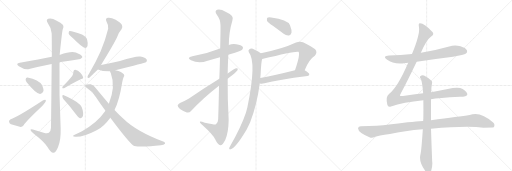
t = 0.00 s
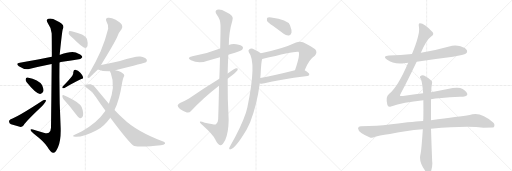
t = 3.59 s
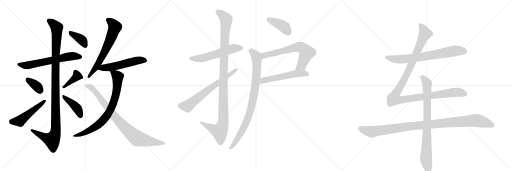
t = 7.18 s
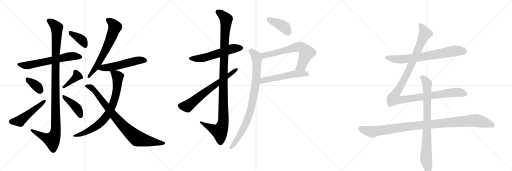
t = 10.77 s
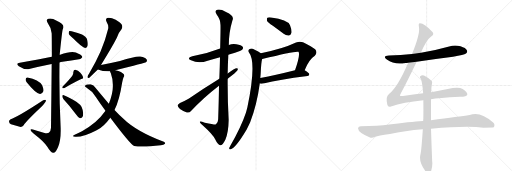
t = 14.37 s
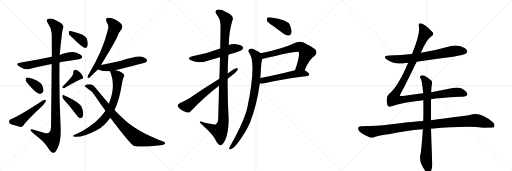
t = 17.96 s

The animated SVG that drew these frames (rendered in a browser with its animation timeline set to each time). Animation: 22 CSS @keyframes rules; one cycle of 17.96 s.

<svg version="1.1" viewBox="0 0 3072 1024" xmlns="http://www.w3.org/2000/svg">
  <g stroke="lightgray" stroke-dasharray="1,1" stroke-width="1" transform="scale(4, 4)">
    <line x1="0" y1="0" x2="256" y2="256"></line>
    <line x1="256" y1="0" x2="0" y2="256"></line>
    <line x1="128" y1="0" x2="128" y2="256"></line>
    <line x1="0" y1="128" x2="256" y2="128"></line>
    <line x1="256" y1="0" x2="512" y2="256"></line>
    <line x1="512" y1="0" x2="256" y2="256"></line>
    <line x1="384" y1="0" x2="384" y2="256"></line>
    <line x1="256" y1="128" x2="512" y2="128"></line>
    <line x1="512" y1="0" x2="768" y2="256"></line>
    <line x1="768" y1="0" x2="512" y2="256"></line>
    <line x1="640" y1="0" x2="640" y2="256"></line>
    <line x1="512" y1="128" x2="768" y2="128"></line>
  </g>
<g transform="scale(1, -1) translate(0, -850)">
   <style type="text/css">
    @keyframes keyframes0 {
      from {
       stroke: black;
       stroke-dashoffset: 631;
       stroke-width: 128;
       }
       67% {
       animation-timing-function: step-end;
       stroke: black;
       stroke-dashoffset: 0;
       stroke-width: 128;
       }
       to {
       stroke: black;
       stroke-width: 1024;
       }
       }
       #make-me-a-hanzi-animation-0 {
         animation: keyframes0 0.763509s both;
         animation-delay: 0.000000s;
         animation-timing-function: linear;
       }
    @keyframes keyframes1 {
      from {
       stroke: black;
       stroke-dashoffset: 1132;
       stroke-width: 128;
       }
       79% {
       animation-timing-function: step-end;
       stroke: black;
       stroke-dashoffset: 0;
       stroke-width: 128;
       }
       to {
       stroke: black;
       stroke-width: 1024;
       }
       }
       #make-me-a-hanzi-animation-1 {
         animation: keyframes1 1.171224s both;
         animation-delay: 0.763509s;
         animation-timing-function: linear;
       }
    @keyframes keyframes2 {
      from {
       stroke: black;
       stroke-dashoffset: 358;
       stroke-width: 128;
       }
       54% {
       animation-timing-function: step-end;
       stroke: black;
       stroke-dashoffset: 0;
       stroke-width: 128;
       }
       to {
       stroke: black;
       stroke-width: 1024;
       }
       }
       #make-me-a-hanzi-animation-2 {
         animation: keyframes2 0.541341s both;
         animation-delay: 1.934733s;
         animation-timing-function: linear;
       }
    @keyframes keyframes3 {
      from {
       stroke: black;
       stroke-dashoffset: 503;
       stroke-width: 128;
       }
       62% {
       animation-timing-function: step-end;
       stroke: black;
       stroke-dashoffset: 0;
       stroke-width: 128;
       }
       to {
       stroke: black;
       stroke-width: 1024;
       }
       }
       #make-me-a-hanzi-animation-3 {
         animation: keyframes3 0.659342s both;
         animation-delay: 2.476074s;
         animation-timing-function: linear;
       }
    @keyframes keyframes4 {
      from {
       stroke: black;
       stroke-dashoffset: 390;
       stroke-width: 128;
       }
       56% {
       animation-timing-function: step-end;
       stroke: black;
       stroke-dashoffset: 0;
       stroke-width: 128;
       }
       to {
       stroke: black;
       stroke-width: 1024;
       }
       }
       #make-me-a-hanzi-animation-4 {
         animation: keyframes4 0.567383s both;
         animation-delay: 3.135417s;
         animation-timing-function: linear;
       }
    @keyframes keyframes5 {
      from {
       stroke: black;
       stroke-dashoffset: 414;
       stroke-width: 128;
       }
       57% {
       animation-timing-function: step-end;
       stroke: black;
       stroke-dashoffset: 0;
       stroke-width: 128;
       }
       to {
       stroke: black;
       stroke-width: 1024;
       }
       }
       #make-me-a-hanzi-animation-5 {
         animation: keyframes5 0.586914s both;
         animation-delay: 3.702799s;
         animation-timing-function: linear;
       }
    @keyframes keyframes6 {
      from {
       stroke: black;
       stroke-dashoffset: 382;
       stroke-width: 128;
       }
       55% {
       animation-timing-function: step-end;
       stroke: black;
       stroke-dashoffset: 0;
       stroke-width: 128;
       }
       to {
       stroke: black;
       stroke-width: 1024;
       }
       }
       #make-me-a-hanzi-animation-6 {
         animation: keyframes6 0.560872s both;
         animation-delay: 4.289714s;
         animation-timing-function: linear;
       }
    @keyframes keyframes7 {
      from {
       stroke: black;
       stroke-dashoffset: 649;
       stroke-width: 128;
       }
       68% {
       animation-timing-function: step-end;
       stroke: black;
       stroke-dashoffset: 0;
       stroke-width: 128;
       }
       to {
       stroke: black;
       stroke-width: 1024;
       }
       }
       #make-me-a-hanzi-animation-7 {
         animation: keyframes7 0.778158s both;
         animation-delay: 4.850586s;
         animation-timing-function: linear;
       }
    @keyframes keyframes8 {
      from {
       stroke: black;
       stroke-dashoffset: 539;
       stroke-width: 128;
       }
       64% {
       animation-timing-function: step-end;
       stroke: black;
       stroke-dashoffset: 0;
       stroke-width: 128;
       }
       to {
       stroke: black;
       stroke-width: 1024;
       }
       }
       #make-me-a-hanzi-animation-8 {
         animation: keyframes8 0.688639s both;
         animation-delay: 5.628743s;
         animation-timing-function: linear;
       }
    @keyframes keyframes9 {
      from {
       stroke: black;
       stroke-dashoffset: 775;
       stroke-width: 128;
       }
       72% {
       animation-timing-function: step-end;
       stroke: black;
       stroke-dashoffset: 0;
       stroke-width: 128;
       }
       to {
       stroke: black;
       stroke-width: 1024;
       }
       }
       #make-me-a-hanzi-animation-9 {
         animation: keyframes9 0.880697s both;
         animation-delay: 6.317383s;
         animation-timing-function: linear;
       }
    @keyframes keyframes10 {
      from {
       stroke: black;
       stroke-dashoffset: 860;
       stroke-width: 128;
       }
       74% {
       animation-timing-function: step-end;
       stroke: black;
       stroke-dashoffset: 0;
       stroke-width: 128;
       }
       to {
       stroke: black;
       stroke-width: 1024;
       }
       }
       #make-me-a-hanzi-animation-10 {
         animation: keyframes10 0.949870s both;
         animation-delay: 7.198079s;
         animation-timing-function: linear;
       }
    @keyframes keyframes11 {
      from {
       stroke: black;
       stroke-dashoffset: 564;
       stroke-width: 128;
       }
       65% {
       animation-timing-function: step-end;
       stroke: black;
       stroke-dashoffset: 0;
       stroke-width: 128;
       }
       to {
       stroke: black;
       stroke-width: 1024;
       }
       }
       #make-me-a-hanzi-animation-11 {
         animation: keyframes11 0.708984s both;
         animation-delay: 8.147949s;
         animation-timing-function: linear;
       }
    @keyframes keyframes12 {
      from {
       stroke: black;
       stroke-dashoffset: 1126;
       stroke-width: 128;
       }
       79% {
       animation-timing-function: step-end;
       stroke: black;
       stroke-dashoffset: 0;
       stroke-width: 128;
       }
       to {
       stroke: black;
       stroke-width: 1024;
       }
       }
       #make-me-a-hanzi-animation-12 {
         animation: keyframes12 1.166341s both;
         animation-delay: 8.856934s;
         animation-timing-function: linear;
       }
    @keyframes keyframes13 {
      from {
       stroke: black;
       stroke-dashoffset: 670;
       stroke-width: 128;
       }
       69% {
       animation-timing-function: step-end;
       stroke: black;
       stroke-dashoffset: 0;
       stroke-width: 128;
       }
       to {
       stroke: black;
       stroke-width: 1024;
       }
       }
       #make-me-a-hanzi-animation-13 {
         animation: keyframes13 0.795247s both;
         animation-delay: 10.023275s;
         animation-timing-function: linear;
       }
    @keyframes keyframes14 {
      from {
       stroke: black;
       stroke-dashoffset: 404;
       stroke-width: 128;
       }
       57% {
       animation-timing-function: step-end;
       stroke: black;
       stroke-dashoffset: 0;
       stroke-width: 128;
       }
       to {
       stroke: black;
       stroke-width: 1024;
       }
       }
       #make-me-a-hanzi-animation-14 {
         animation: keyframes14 0.578776s both;
         animation-delay: 10.818522s;
         animation-timing-function: linear;
       }
    @keyframes keyframes15 {
      from {
       stroke: black;
       stroke-dashoffset: 665;
       stroke-width: 128;
       }
       68% {
       animation-timing-function: step-end;
       stroke: black;
       stroke-dashoffset: 0;
       stroke-width: 128;
       }
       to {
       stroke: black;
       stroke-width: 1024;
       }
       }
       #make-me-a-hanzi-animation-15 {
         animation: keyframes15 0.791178s both;
         animation-delay: 11.397298s;
         animation-timing-function: linear;
       }
    @keyframes keyframes16 {
      from {
       stroke: black;
       stroke-dashoffset: 543;
       stroke-width: 128;
       }
       64% {
       animation-timing-function: step-end;
       stroke: black;
       stroke-dashoffset: 0;
       stroke-width: 128;
       }
       to {
       stroke: black;
       stroke-width: 1024;
       }
       }
       #make-me-a-hanzi-animation-16 {
         animation: keyframes16 0.691895s both;
         animation-delay: 12.188477s;
         animation-timing-function: linear;
       }
    @keyframes keyframes17 {
      from {
       stroke: black;
       stroke-dashoffset: 888;
       stroke-width: 128;
       }
       74% {
       animation-timing-function: step-end;
       stroke: black;
       stroke-dashoffset: 0;
       stroke-width: 128;
       }
       to {
       stroke: black;
       stroke-width: 1024;
       }
       }
       #make-me-a-hanzi-animation-17 {
         animation: keyframes17 0.972656s both;
         animation-delay: 12.880371s;
         animation-timing-function: linear;
       }
    @keyframes keyframes18 {
      from {
       stroke: black;
       stroke-dashoffset: 726;
       stroke-width: 128;
       }
       70% {
       animation-timing-function: step-end;
       stroke: black;
       stroke-dashoffset: 0;
       stroke-width: 128;
       }
       to {
       stroke: black;
       stroke-width: 1024;
       }
       }
       #make-me-a-hanzi-animation-18 {
         animation: keyframes18 0.840820s both;
         animation-delay: 13.853027s;
         animation-timing-function: linear;
       }
    @keyframes keyframes19 {
      from {
       stroke: black;
       stroke-dashoffset: 1180;
       stroke-width: 128;
       }
       79% {
       animation-timing-function: step-end;
       stroke: black;
       stroke-dashoffset: 0;
       stroke-width: 128;
       }
       to {
       stroke: black;
       stroke-width: 1024;
       }
       }
       #make-me-a-hanzi-animation-19 {
         animation: keyframes19 1.210286s both;
         animation-delay: 14.693848s;
         animation-timing-function: linear;
       }
    @keyframes keyframes20 {
      from {
       stroke: black;
       stroke-dashoffset: 1069;
       stroke-width: 128;
       }
       78% {
       animation-timing-function: step-end;
       stroke: black;
       stroke-dashoffset: 0;
       stroke-width: 128;
       }
       to {
       stroke: black;
       stroke-width: 1024;
       }
       }
       #make-me-a-hanzi-animation-20 {
         animation: keyframes20 1.119954s both;
         animation-delay: 15.904134s;
         animation-timing-function: linear;
       }
    @keyframes keyframes21 {
      from {
       stroke: black;
       stroke-dashoffset: 837;
       stroke-width: 128;
       }
       73% {
       animation-timing-function: step-end;
       stroke: black;
       stroke-dashoffset: 0;
       stroke-width: 128;
       }
       to {
       stroke: black;
       stroke-width: 1024;
       }
       }
       #make-me-a-hanzi-animation-21 {
         animation: keyframes21 0.931152s both;
         animation-delay: 17.024089s;
         animation-timing-function: linear;
       }
</style>
<path d="M 357 476 Q 364 479 375 480 Q 430 489 474 496 Q 484 495 494 508 Q 494 520 471 529 Q 441 553 361 523 Q 360 523 358 522 L 311 510 Q 241 494 119 475 Q 91 471 113 454 Q 150 430 175 437 Q 235 452 310 467 L 357 476 Z" fill="lightgray"></path> 
<path d="M 310 467 Q 309 328 306 85 Q 305 63 293 54 Q 283 48 262 55 Q 237 62 212 69 Q 181 81 183 71 Q 184 64 203 49 Q 269 -2 285 -31 Q 304 -65 320 -66 Q 333 -67 348 -33 Q 366 10 364 81 Q 354 279 357 476 L 358 522 Q 373 669 377 677 Q 393 705 340 727 Q 309 745 289 738 Q 273 732 288 710 Q 307 685 310 652 Q 311 636 311 510 L 310 467 Z" fill="lightgray"></path> 
<path d="M 160 358 Q 214 291 240 287 Q 253 286 261 305 Q 262 318 253 340 Q 232 373 165 386 Q 155 387 154 376 Q 153 367 160 358 Z" fill="lightgray"></path> 
<path d="M 64 136 Q 54 132 54 122 Q 55 110 66 105 Q 90 98 124 89 Q 134 89 142 100 Q 155 122 247 209 Q 260 221 268 233 Q 277 243 275 251 Q 269 254 259 249 Q 102 146 64 136 Z" fill="lightgray"></path> 
<path d="M 434 397 Q 415 372 376 332 Q 372 328 375 322 Q 381 321 387 323 Q 454 363 488 377 Q 501 378 499 388 Q 495 401 482 415 Q 469 431 452 433 Q 442 434 440 419 Q 441 409 434 397 Z" fill="lightgray"></path> 
<path d="M 380 257 Q 416 218 458 163 Q 468 147 480 142 Q 487 141 493 148 Q 503 157 496 191 Q 493 224 438 253 Q 402 272 383 280 Q 376 284 374 276 Q 373 266 380 257 Z" fill="lightgray"></path> 
<path d="M 438 622 Q 495 565 511 563 Q 521 563 525 575 Q 529 588 523 613 Q 519 631 492 644 Q 428 668 416 665 Q 412 661 412 650 Q 415 640 438 622 Z" fill="lightgray"></path> 
<path d="M 606 461 Q 675 572 701 624 Q 714 660 730 677 Q 737 689 731 702 Q 725 714 694 732 Q 666 747 647 744 Q 629 740 640 719 Q 653 698 649 678 Q 633 611 604 544 Q 576 480 534 409 Q 527 399 525 391 Q 524 381 536 384 L 587 434 L 606 461 Z" fill="lightgray"></path> 
<path d="M 692 430 Q 869 472 876 477 Q 885 486 880 494 Q 873 506 842 512 Q 815 516 720 485 Q 654 470 606 461 C 577 455 559 444 587 434 Q 617 422 660 423 L 692 430 Z" fill="lightgray"></path> 
<path d="M 687 191 Q 717 251 733 356 Q 737 378 742 389 Q 749 395 743 405 Q 733 421 692 430 C 663 438 653 440 660 423 Q 660 419 665 411 Q 695 330 653 229 L 633 186 Q 581 111 492 64 Q 471 54 448 42 Q 426 32 452 30 Q 497 27 580 70 Q 581 71 585 73 Q 622 91 662 145 L 687 191 Z" fill="lightgray"></path> 
<path d="M 662 145 Q 782 -15 805 -25 Q 850 -34 965 -21 Q 983 -20 990 -12 Q 994 -5 983 0 Q 817 63 739 140 Q 714 162 687 191 L 653 229 Q 616 272 574 323 Q 562 342 544 345 Q 519 346 511 338 Q 507 334 516 327 Q 553 305 576 268 Q 604 226 633 186 L 662 145 Z" fill="lightgray"></path> 
<path d="M 1370 523 Q 1389 530 1410 535 Q 1447 547 1453 553 Q 1462 562 1456 570 Q 1449 582 1418 586 Q 1393 590 1373 581 L 1321 560 Q 1245 530 1154 513 Q 1117 503 1146 489 Q 1194 468 1246 487 Q 1282 497 1320 508 L 1370 523 Z" fill="lightgray"></path> 
<path d="M 1314 337 Q 1313 249 1309 136 Q 1308 114 1296 105 Q 1290 102 1229 115 Q 1196 128 1199 119 Q 1200 112 1219 96 Q 1277 44 1291 15 Q 1307 -19 1322 -21 Q 1335 -22 1352 12 Q 1371 58 1372 131 Q 1365 255 1366 379 L 1366 410 Q 1367 468 1370 523 L 1373 581 Q 1373 656 1394 726 Q 1410 756 1356 779 Q 1322 798 1303 792 Q 1285 785 1301 762 Q 1322 735 1323 701 Q 1324 685 1321 560 L 1320 508 Q 1319 453 1316 378 L 1314 337 Z" fill="lightgray"></path> 
<path d="M 1316 378 Q 1219 318 1134 260 Q 1101 241 1080 233 Q 1068 226 1066 219 Q 1065 210 1080 197 Q 1099 184 1121 176 Q 1137 173 1146 185 Q 1219 264 1314 337 L 1366 379 Q 1417 418 1425 430 Q 1431 443 1420 442 Q 1408 442 1366 410 L 1316 378 Z" fill="lightgray"></path> 
<path d="M 1637 697 Q 1668 675 1702 648 Q 1717 636 1734 638 Q 1744 639 1749 654 Q 1752 670 1740 700 Q 1725 734 1627 746 Q 1611 749 1604 745 Q 1600 741 1602 727 Q 1606 717 1637 697 Z" fill="lightgray"></path> 
<path d="M 1828 430 Q 1853 494 1889 517 Q 1907 536 1891 555 Q 1873 570 1818 597 Q 1799 604 1776 596 Q 1694 557 1565 532 C 1536 526 1544 490 1573 497 Q 1780 548 1791 540 Q 1803 525 1770 429 C 1760 401 1817 402 1828 430 Z" fill="lightgray"></path> 
<path d="M 1559 352 Q 1565 346 1587 351 Q 1669 373 1845 395 Q 1855 396 1856 405 Q 1856 414 1828 430 C 1812 440 1799 436 1770 429 Q 1652 399 1562 383 C 1532 378 1531 362 1559 352 Z" fill="lightgray"></path> 
<path d="M 1565 532 Q 1552 544 1528 553 Q 1509 563 1498 557 Q 1486 550 1493 537 Q 1541 479 1484 206 Q 1480 191 1476 176 Q 1448 92 1382 -24 Q 1378 -31 1375 -37 Q 1374 -47 1383 -45 Q 1413 -39 1480 74 Q 1490 95 1501 118 Q 1541 220 1559 352 L 1562 383 Q 1563 396 1564 408 Q 1567 480 1573 497 C 1578 523 1578 523 1565 532 Z" fill="lightgray"></path> 
<path d="M 2500 481 Q 2606 497 2718 511 Q 2785 521 2796 530 Q 2806 537 2802 548 Q 2795 563 2763 573 Q 2729 583 2695 572 Q 2617 550 2534 536 Q 2530 536 2525 534 L 2472 527 Q 2405 521 2334 518 Q 2292 515 2321 494 Q 2366 461 2432 473 Q 2439 474 2449 475 L 2500 481 Z" fill="lightgray"></path> 
<path d="M 2539 291 Q 2481 284 2418 275 Q 2402 274 2400 277 Q 2399 280 2406 293 Q 2442 360 2500 481 L 2525 534 Q 2558 612 2587 632 Q 2606 645 2596 658 Q 2545 712 2519 711 Q 2509 711 2514 688 Q 2521 646 2472 527 L 2449 475 Q 2388 331 2334 287 Q 2312 271 2324 222 Q 2328 206 2346 212 Q 2418 236 2540 249 L 2586 255 Q 2628 264 2760 270 Q 2802 271 2804 284 Q 2805 299 2776 317 Q 2752 332 2686 317 L 2587 298 L 2539 291 Z" fill="lightgray"></path> 
<path d="M 2539 125 Q 2508 125 2335 104 Q 2268 94 2165 94 Q 2150 94 2148 82 Q 2148 69 2168 53 Q 2186 40 2220 26 Q 2232 22 2251 30 Q 2267 36 2340 47 Q 2428 66 2537 75 L 2586 79 Q 2802 97 2901 85 Q 2958 85 2962 87 Q 2962 88 2963 88 Q 2972 103 2959 116 Q 2881 186 2818 161 Q 2757 152 2586 130 L 2539 125 Z" fill="lightgray"></path> 
<path d="M 2587 298 Q 2588 331 2592 350 Q 2595 362 2587 368 Q 2563 389 2544 398 Q 2531 402 2522 394 Q 2516 390 2524 380 Q 2533 365 2539 291 L 2540 249 Q 2541 200 2540 138 Q 2539 132 2539 125 L 2537 75 Q 2528 -61 2522 -79 Q 2513 -118 2548 -169 Q 2560 -188 2568 -192 Q 2580 -193 2585 -180 Q 2597 -147 2593 -117 Q 2589 -14 2586 79 L 2586 130 L 2586 255 L 2587 298 Z" fill="lightgray"></path> 
      <clipPath id="make-me-a-hanzi-clip-0">
      <path d="M 357 476 Q 364 479 375 480 Q 430 489 474 496 Q 484 495 494 508 Q 494 520 471 529 Q 441 553 361 523 Q 360 523 358 522 L 311 510 Q 241 494 119 475 Q 91 471 113 454 Q 150 430 175 437 Q 235 452 310 467 L 357 476 Z" fill="lightgray"></path>
      </clipPath>
      <path clip-path="url(#make-me-a-hanzi-clip-0)" d="M 114 465 L 161 458 L 416 513 L 483 510 " fill="none" id="make-me-a-hanzi-animation-0" stroke-dasharray="503 1006" stroke-linecap="round"></path>

      <clipPath id="make-me-a-hanzi-clip-1">
      <path d="M 310 467 Q 309 328 306 85 Q 305 63 293 54 Q 283 48 262 55 Q 237 62 212 69 Q 181 81 183 71 Q 184 64 203 49 Q 269 -2 285 -31 Q 304 -65 320 -66 Q 333 -67 348 -33 Q 366 10 364 81 Q 354 279 357 476 L 358 522 Q 373 669 377 677 Q 393 705 340 727 Q 309 745 289 738 Q 273 732 288 710 Q 307 685 310 652 Q 311 636 311 510 L 310 467 Z" fill="lightgray"></path>
      </clipPath>
      <path clip-path="url(#make-me-a-hanzi-clip-1)" d="M 296 724 L 321 708 L 341 685 L 333 523 L 335 72 L 329 42 L 313 11 L 283 20 L 189 69 " fill="none" id="make-me-a-hanzi-animation-1" stroke-dasharray="1004 2008" stroke-linecap="round"></path>

      <clipPath id="make-me-a-hanzi-clip-2">
      <path d="M 160 358 Q 214 291 240 287 Q 253 286 261 305 Q 262 318 253 340 Q 232 373 165 386 Q 155 387 154 376 Q 153 367 160 358 Z" fill="lightgray"></path>
      </clipPath>
      <path clip-path="url(#make-me-a-hanzi-clip-2)" d="M 167 373 L 222 332 L 241 304 " fill="none" id="make-me-a-hanzi-animation-2" stroke-dasharray="230 460" stroke-linecap="round"></path>

      <clipPath id="make-me-a-hanzi-clip-3">
      <path d="M 64 136 Q 54 132 54 122 Q 55 110 66 105 Q 90 98 124 89 Q 134 89 142 100 Q 155 122 247 209 Q 260 221 268 233 Q 277 243 275 251 Q 269 254 259 249 Q 102 146 64 136 Z" fill="lightgray"></path>
      </clipPath>
      <path clip-path="url(#make-me-a-hanzi-clip-3)" d="M 68 122 L 119 124 L 271 247 " fill="none" id="make-me-a-hanzi-animation-3" stroke-dasharray="375 750" stroke-linecap="round"></path>

      <clipPath id="make-me-a-hanzi-clip-4">
      <path d="M 434 397 Q 415 372 376 332 Q 372 328 375 322 Q 381 321 387 323 Q 454 363 488 377 Q 501 378 499 388 Q 495 401 482 415 Q 469 431 452 433 Q 442 434 440 419 Q 441 409 434 397 Z" fill="lightgray"></path>
      </clipPath>
      <path clip-path="url(#make-me-a-hanzi-clip-4)" d="M 452 421 L 462 404 L 460 393 L 381 326 " fill="none" id="make-me-a-hanzi-animation-4" stroke-dasharray="262 524" stroke-linecap="round"></path>

      <clipPath id="make-me-a-hanzi-clip-5">
      <path d="M 380 257 Q 416 218 458 163 Q 468 147 480 142 Q 487 141 493 148 Q 503 157 496 191 Q 493 224 438 253 Q 402 272 383 280 Q 376 284 374 276 Q 373 266 380 257 Z" fill="lightgray"></path>
      </clipPath>
      <path clip-path="url(#make-me-a-hanzi-clip-5)" d="M 381 272 L 457 209 L 476 178 L 481 156 " fill="none" id="make-me-a-hanzi-animation-5" stroke-dasharray="286 572" stroke-linecap="round"></path>

      <clipPath id="make-me-a-hanzi-clip-6">
      <path d="M 438 622 Q 495 565 511 563 Q 521 563 525 575 Q 529 588 523 613 Q 519 631 492 644 Q 428 668 416 665 Q 412 661 412 650 Q 415 640 438 622 Z" fill="lightgray"></path>
      </clipPath>
      <path clip-path="url(#make-me-a-hanzi-clip-6)" d="M 420 656 L 493 610 L 512 575 " fill="none" id="make-me-a-hanzi-animation-6" stroke-dasharray="254 508" stroke-linecap="round"></path>

      <clipPath id="make-me-a-hanzi-clip-7">
      <path d="M 606 461 Q 675 572 701 624 Q 714 660 730 677 Q 737 689 731 702 Q 725 714 694 732 Q 666 747 647 744 Q 629 740 640 719 Q 653 698 649 678 Q 633 611 604 544 Q 576 480 534 409 Q 527 399 525 391 Q 524 381 536 384 L 587 434 L 606 461 Z" fill="lightgray"></path>
      </clipPath>
      <path clip-path="url(#make-me-a-hanzi-clip-7)" d="M 649 730 L 685 698 L 687 681 L 667 624 L 606 498 L 534 393 " fill="none" id="make-me-a-hanzi-animation-7" stroke-dasharray="521 1042" stroke-linecap="round"></path>

      <clipPath id="make-me-a-hanzi-clip-8">
      <path d="M 692 430 Q 869 472 876 477 Q 885 486 880 494 Q 873 506 842 512 Q 815 516 720 485 Q 654 470 606 461 C 577 455 559 444 587 434 Q 617 422 660 423 L 692 430 Z" fill="lightgray"></path>
      </clipPath>
      <path clip-path="url(#make-me-a-hanzi-clip-8)" d="M 594 435 L 617 445 L 701 455 L 822 487 L 870 487 " fill="none" id="make-me-a-hanzi-animation-8" stroke-dasharray="411 822" stroke-linecap="round"></path>

      <clipPath id="make-me-a-hanzi-clip-9">
      <path d="M 687 191 Q 717 251 733 356 Q 737 378 742 389 Q 749 395 743 405 Q 733 421 692 430 C 663 438 653 440 660 423 Q 660 419 665 411 Q 695 330 653 229 L 633 186 Q 581 111 492 64 Q 471 54 448 42 Q 426 32 452 30 Q 497 27 580 70 Q 581 71 585 73 Q 622 91 662 145 L 687 191 Z" fill="lightgray"></path>
      </clipPath>
      <path clip-path="url(#make-me-a-hanzi-clip-9)" d="M 667 419 L 695 404 L 706 391 L 706 369 L 692 268 L 652 173 L 617 128 L 562 83 L 502 52 L 457 38 " fill="none" id="make-me-a-hanzi-animation-9" stroke-dasharray="647 1294" stroke-linecap="round"></path>

      <clipPath id="make-me-a-hanzi-clip-10">
      <path d="M 662 145 Q 782 -15 805 -25 Q 850 -34 965 -21 Q 983 -20 990 -12 Q 994 -5 983 0 Q 817 63 739 140 Q 714 162 687 191 L 653 229 Q 616 272 574 323 Q 562 342 544 345 Q 519 346 511 338 Q 507 334 516 327 Q 553 305 576 268 Q 604 226 633 186 L 662 145 Z" fill="lightgray"></path>
      </clipPath>
      <path clip-path="url(#make-me-a-hanzi-clip-10)" d="M 518 335 L 537 332 L 557 318 L 690 148 L 813 28 L 867 9 L 981 -9 " fill="none" id="make-me-a-hanzi-animation-10" stroke-dasharray="732 1464" stroke-linecap="round"></path>

      <clipPath id="make-me-a-hanzi-clip-11">
      <path d="M 1370 523 Q 1389 530 1410 535 Q 1447 547 1453 553 Q 1462 562 1456 570 Q 1449 582 1418 586 Q 1393 590 1373 581 L 1321 560 Q 1245 530 1154 513 Q 1117 503 1146 489 Q 1194 468 1246 487 Q 1282 497 1320 508 L 1370 523 Z" fill="lightgray"></path>
      </clipPath>
      <path clip-path="url(#make-me-a-hanzi-clip-11)" d="M 1147 502 L 1207 501 L 1388 558 L 1446 563 " fill="none" id="make-me-a-hanzi-animation-11" stroke-dasharray="436 872" stroke-linecap="round"></path>

      <clipPath id="make-me-a-hanzi-clip-12">
      <path d="M 1314 337 Q 1313 249 1309 136 Q 1308 114 1296 105 Q 1290 102 1229 115 Q 1196 128 1199 119 Q 1200 112 1219 96 Q 1277 44 1291 15 Q 1307 -19 1322 -21 Q 1335 -22 1352 12 Q 1371 58 1372 131 Q 1365 255 1366 379 L 1366 410 Q 1367 468 1370 523 L 1373 581 Q 1373 656 1394 726 Q 1410 756 1356 779 Q 1322 798 1303 792 Q 1285 785 1301 762 Q 1322 735 1323 701 Q 1324 685 1321 560 L 1320 508 Q 1319 453 1316 378 L 1314 337 Z" fill="lightgray"></path>
      </clipPath>
      <path clip-path="url(#make-me-a-hanzi-clip-12)" d="M 1310 776 L 1326 768 L 1357 736 L 1345 573 L 1337 104 L 1317 62 L 1217 109 L 1216 116 L 1205 116 " fill="none" id="make-me-a-hanzi-animation-12" stroke-dasharray="998 1996" stroke-linecap="round"></path>

      <clipPath id="make-me-a-hanzi-clip-13">
      <path d="M 1316 378 Q 1219 318 1134 260 Q 1101 241 1080 233 Q 1068 226 1066 219 Q 1065 210 1080 197 Q 1099 184 1121 176 Q 1137 173 1146 185 Q 1219 264 1314 337 L 1366 379 Q 1417 418 1425 430 Q 1431 443 1420 442 Q 1408 442 1366 410 L 1316 378 Z" fill="lightgray"></path>
      </clipPath>
      <path clip-path="url(#make-me-a-hanzi-clip-13)" d="M 1077 217 L 1124 214 L 1252 315 L 1418 434 " fill="none" id="make-me-a-hanzi-animation-13" stroke-dasharray="542 1084" stroke-linecap="round"></path>

      <clipPath id="make-me-a-hanzi-clip-14">
      <path d="M 1637 697 Q 1668 675 1702 648 Q 1717 636 1734 638 Q 1744 639 1749 654 Q 1752 670 1740 700 Q 1725 734 1627 746 Q 1611 749 1604 745 Q 1600 741 1602 727 Q 1606 717 1637 697 Z" fill="lightgray"></path>
      </clipPath>
      <path clip-path="url(#make-me-a-hanzi-clip-14)" d="M 1610 739 L 1703 691 L 1730 657 " fill="none" id="make-me-a-hanzi-animation-14" stroke-dasharray="276 552" stroke-linecap="round"></path>

      <clipPath id="make-me-a-hanzi-clip-15">
      <path d="M 1828 430 Q 1853 494 1889 517 Q 1907 536 1891 555 Q 1873 570 1818 597 Q 1799 604 1776 596 Q 1694 557 1565 532 C 1536 526 1544 490 1573 497 Q 1780 548 1791 540 Q 1803 525 1770 429 C 1760 401 1817 402 1828 430 Z" fill="lightgray"></path>
      </clipPath>
      <path clip-path="url(#make-me-a-hanzi-clip-15)" d="M 1575 528 L 1588 517 L 1781 569 L 1813 565 L 1839 535 L 1809 458 L 1777 439 " fill="none" id="make-me-a-hanzi-animation-15" stroke-dasharray="537 1074" stroke-linecap="round"></path>

      <clipPath id="make-me-a-hanzi-clip-16">
      <path d="M 1559 352 Q 1565 346 1587 351 Q 1669 373 1845 395 Q 1855 396 1856 405 Q 1856 414 1828 430 C 1812 440 1799 436 1770 429 Q 1652 399 1562 383 C 1532 378 1531 362 1559 352 Z" fill="lightgray"></path>
      </clipPath>
      <path clip-path="url(#make-me-a-hanzi-clip-16)" d="M 1567 359 L 1585 370 L 1767 407 L 1821 412 L 1846 405 " fill="none" id="make-me-a-hanzi-animation-16" stroke-dasharray="415 830" stroke-linecap="round"></path>

      <clipPath id="make-me-a-hanzi-clip-17">
      <path d="M 1565 532 Q 1552 544 1528 553 Q 1509 563 1498 557 Q 1486 550 1493 537 Q 1541 479 1484 206 Q 1480 191 1476 176 Q 1448 92 1382 -24 Q 1378 -31 1375 -37 Q 1374 -47 1383 -45 Q 1413 -39 1480 74 Q 1490 95 1501 118 Q 1541 220 1559 352 L 1562 383 Q 1563 396 1564 408 Q 1567 480 1573 497 C 1578 523 1578 523 1565 532 Z" fill="lightgray"></path>
      </clipPath>
      <path clip-path="url(#make-me-a-hanzi-clip-17)" d="M 1503 545 L 1535 518 L 1541 497 L 1536 362 L 1518 255 L 1493 157 L 1458 73 L 1416 3 L 1384 -36 " fill="none" id="make-me-a-hanzi-animation-17" stroke-dasharray="760 1520" stroke-linecap="round"></path>

      <clipPath id="make-me-a-hanzi-clip-18">
      <path d="M 2500 481 Q 2606 497 2718 511 Q 2785 521 2796 530 Q 2806 537 2802 548 Q 2795 563 2763 573 Q 2729 583 2695 572 Q 2617 550 2534 536 Q 2530 536 2525 534 L 2472 527 Q 2405 521 2334 518 Q 2292 515 2321 494 Q 2366 461 2432 473 Q 2439 474 2449 475 L 2500 481 Z" fill="lightgray"></path>
      </clipPath>
      <path clip-path="url(#make-me-a-hanzi-clip-18)" d="M 2324 508 L 2394 495 L 2519 508 L 2729 546 L 2789 542 " fill="none" id="make-me-a-hanzi-animation-18" stroke-dasharray="598 1196" stroke-linecap="round"></path>

      <clipPath id="make-me-a-hanzi-clip-19">
      <path d="M 2539 291 Q 2481 284 2418 275 Q 2402 274 2400 277 Q 2399 280 2406 293 Q 2442 360 2500 481 L 2525 534 Q 2558 612 2587 632 Q 2606 645 2596 658 Q 2545 712 2519 711 Q 2509 711 2514 688 Q 2521 646 2472 527 L 2449 475 Q 2388 331 2334 287 Q 2312 271 2324 222 Q 2328 206 2346 212 Q 2418 236 2540 249 L 2586 255 Q 2628 264 2760 270 Q 2802 271 2804 284 Q 2805 299 2776 317 Q 2752 332 2686 317 L 2587 298 L 2539 291 Z" fill="lightgray"></path>
      </clipPath>
      <path clip-path="url(#make-me-a-hanzi-clip-19)" d="M 2522 701 L 2542 672 L 2549 647 L 2462 449 L 2373 285 L 2366 258 L 2412 252 L 2720 296 L 2755 297 L 2793 287 " fill="none" id="make-me-a-hanzi-animation-19" stroke-dasharray="1052 2104" stroke-linecap="round"></path>

      <clipPath id="make-me-a-hanzi-clip-20">
      <path d="M 2539 125 Q 2508 125 2335 104 Q 2268 94 2165 94 Q 2150 94 2148 82 Q 2148 69 2168 53 Q 2186 40 2220 26 Q 2232 22 2251 30 Q 2267 36 2340 47 Q 2428 66 2537 75 L 2586 79 Q 2802 97 2901 85 Q 2958 85 2962 87 Q 2962 88 2963 88 Q 2972 103 2959 116 Q 2881 186 2818 161 Q 2757 152 2586 130 L 2539 125 Z" fill="lightgray"></path>
      </clipPath>
      <path clip-path="url(#make-me-a-hanzi-clip-20)" d="M 2161 80 L 2229 60 L 2420 89 L 2844 128 L 2920 113 L 2949 102 L 2959 91 " fill="none" id="make-me-a-hanzi-animation-20" stroke-dasharray="941 1882" stroke-linecap="round"></path>

      <clipPath id="make-me-a-hanzi-clip-21">
      <path d="M 2587 298 Q 2588 331 2592 350 Q 2595 362 2587 368 Q 2563 389 2544 398 Q 2531 402 2522 394 Q 2516 390 2524 380 Q 2533 365 2539 291 L 2540 249 Q 2541 200 2540 138 Q 2539 132 2539 125 L 2537 75 Q 2528 -61 2522 -79 Q 2513 -118 2548 -169 Q 2560 -188 2568 -192 Q 2580 -193 2585 -180 Q 2597 -147 2593 -117 Q 2589 -14 2586 79 L 2586 130 L 2586 255 L 2587 298 Z" fill="lightgray"></path>
      </clipPath>
      <path clip-path="url(#make-me-a-hanzi-clip-21)" d="M 2531 388 L 2562 350 L 2564 138 L 2556 -98 L 2571 -180 " fill="none" id="make-me-a-hanzi-animation-21" stroke-dasharray="709 1418" stroke-linecap="round"></path>

</g>
</svg>
